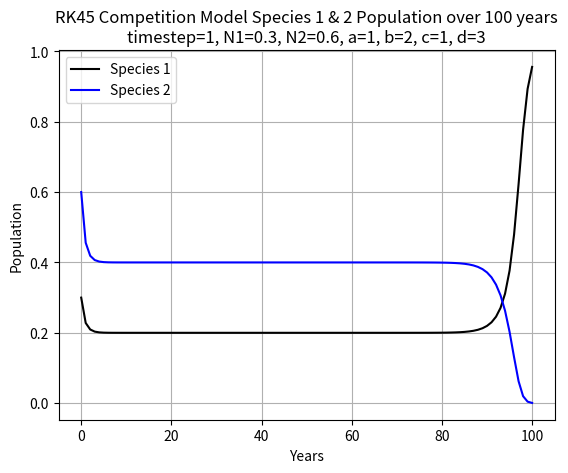
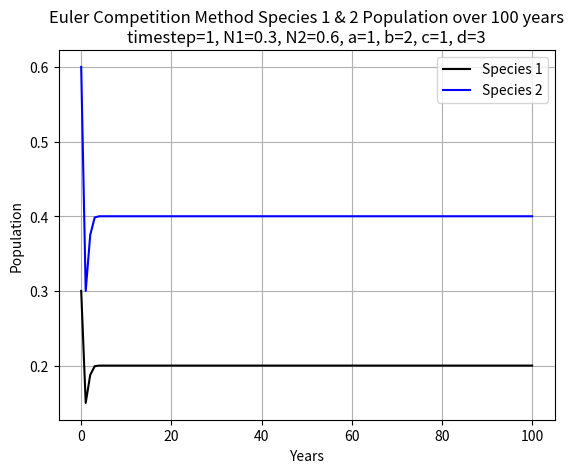

Recreate these plots in Python, in order.
import matplotlib.pyplot as plt
from scipy.integrate import ode #for ODE45
import numpy as np

#Part 1 Implementing the Euler and rk45 solver

#starting by defining the equaion used for competition function:
def lotvolt1(t, N, a, b, c, d):
    '''
    Computes the lokta-volterra equations for two species with populations N at time t
    
    parameters:
    t = time
    N = np array of initial populations for the two species [N1, N2]
    a : reproduction rate of population 1
    b : scales the impact of species 2 on species 1
    c : reproduction rate of population 2
    d : scales the impact of species 1 on species 2

    returns: lotvolt competition equations for the given input values
    '''

    dNdT = np.zeros(2) #initializes an array of 2 variables which will be updated corresponding to N1 and N2 at time t
    dNdT[0] = ( ((a * N[0])*(1 - N[0])) - (b * N[0] * N[1]) )
    dNdT[1] = ( ((c * N[1])*(1 - N[1])) - (d * N[1] * N[0]) )
    return dNdT

#defining equation used for the predator prey function:
def predprey(t, N, a, b, c, d):
    '''
    Computes the predator prey rates for two species with populations N at time t
    parameters:
    t = time
    N = np array of initial populations for the two species [N1, N2]
    a : reproduction rate of population 1
    b : scales the impact of species 2 on species 1
    c : reproduction rate of population 2
    d : scales the impact of species 1 on species 2
    returns: predator prey equations for the two species
    '''
    dNdT = np.zeros(2) #initializes an array of 2 variables which will be updated coreesponding to N1 and. N2 at time t
    dNdT[0] = (( a * N[0]) - (b * N[0] * N[1]))
    dNdT[1] = (-(c * N[1]) + (d * N[0] * N[1]))
    return dNdT

#Implementing the Euler method for competition model
def competition_euler(d_t, yr, a, b, c, d, N):
    '''
    uses eulers method to integrate the competition Lotka-Volterra 
    Population Dyanmics equations for 2 species

    parameters:
    d_t : the time step in years
    yr : the number of years simulation is run for
    a : reproduction rate of population 1
    b : scales the impact of species 2 on species 1
    c : reproduction rate of population 2
    d : scales the impact of species 1 on species 2
    N: vector of the 2 species initial population (N1,N2)
    '''

    t = 0 #sets the time variable used in this function to 0 (units are years)
    years = [t] #first element of years array set to inital time (0)
    pop1 = [N[0]] #first element of population arrray for species 1 is set to initial population (N1)
    pop2 = [N[1]] #first element of population array for species 2 is set to initial population (N2)
    #print(pop1)
    #print(pop2)

    while t < yr: #iterate until the time reaches yr
        t = t + d_t #update time to one more timestep ahead
        years.append(t) #add new time to years array

        #updating N to be the new N with dt added to it
        N = N + (d_t * lotvolt1(t, N, a, b, c, d))
        pop1.append(N[0]) #add current population of species 1 to array of species 1 population 
        pop2.append(N[1]) # same thing but for pop2
        #print(pop1)
        #print(pop2)

    N1 = N[0]#reassigning for ease of plotting for my brain :-)
    N2 = N[1]#^
        
    #print the population of species 1 and 2 after the simulation
    #print(f"Species 1 current population: {N1}")
    #print(f"Species 2 current population: {N2}")

    #create plot of the species population over time with these inital conditions
    plt.title(f"Euler Competition Method Species 1 & 2 Population over {yr} years\ntimestep={d_t}, N1={pop1[0]}, N2={pop2[0]}, a={a}, b={b}, c={c}, d={d}", fontsize=12)
    plt.plot(years, pop1, color= 'black', label='Species 1')
    plt.plot(years, pop2, color = 'blue', label = 'Species 2')
    plt.xlabel('Years')
    plt.ylabel('Population')
    plt.legend()
    plt.grid()
    plt.show()
    print(pop1)
    print(pop2)

#Implementing the euler method for the predador prey model:
def predator_euler(d_t, yr, a, b, c, d, N):
    '''
    uses eulers method to integrate the predator-prey version of the Lotka-Volterra 
    Population Dyanmics equations for 2 species

    parameters:
    d_t : the time step in years
    yr : the number of years simulation is run for
    a : reproduction rate of population 1
    b : scales the impact of species 2 on species 1
    c : reproduction rate of population 2
    d : scales the impact of species 1 on species 2
    N: vector of the 2 species initial population (N1,N2)
    '''

    t = 0 #sets the time variable used in this function to 0 (units are years)
    years = [t] #first element of years array set to inital time (0)
    pop1 = [N[0]] #first element of population arrray for species 1 is set to initial population (N1)
    pop2 = [N[1]] #first element of population array for species 2 is set to initial population (N2)
    
    while t < yr: #iterate until the time reaches yr
        t = t + d_t #update time to one more timestep ahead
        years.append(t) #add new time to years array
        
        N = N + (d_t * predprey(t, N, a, b, c, d)) #updates the current population of species 1 to include next timestep
        pop1.append(N[0]) #add current population of species 1 to array of species 1 population 
        pop2.append(N[1]) #add current population of species 2 to array of specieis 2 population
    
    #storing 2 parts of the N vector as N1 and N2:
    N1 = N[0]
    N2 = N[1]
    #print the population of species 1 and 2 after the simulation
    print(f"Species 1 current population: {N1}")
    print(f"Species 2 current population: {N2}")

    #create plot of the species population over time with these inital conditions
    plt.title(f"Euler Predator Prey Model Species 1 & 2 Population over {yr} years\ntimestep={d_t}, N1={pop1[0]}, N2={pop2[0]}, a={a}, b={b}, c={c}, d={d}", fontsize=12)
    plt.plot(years, pop1, color= 'black', label='Species 1')
    plt.plot(years, pop2, color = 'blue', label = 'Species 2')
    plt.xlabel('Years')
    plt.ylabel('Population')
    plt.legend()
    plt.grid()
    plt.show()
    #print(pop1) #expects a list of population for species 1
    #print(pop2) #expects a list of population for species 1
    #print(years) #expects a list of the time elements in order from 0 to yr at time interval d_t


#rk45 sovler for competition model
def rk45_competition(d_t, yr, a, b, c, d, N):
    '''
    uses rk45 solver for the competition Lotka-Volterra 
    Population Dyanmics equations for 2 species

    parameters:
    d_t : the time step in years
    yr : the number of years simulation is run for
    a : reproduction rate of population 1
    b : scales the impact of species 2 on species 1
    c : reproduction rate of population 2
    d : scales the impact of species 1 on species 2
    N: vector of the 2 species initial population (N1,N2)
    '''
    #Set up times to integrate to and initial conditions:
    dt = d_t# 0.1
    t1 = yr
    Ninitial = np.array(N)
    #Create the integrator object
    r = ode(lotvolt1).set_integrator('dopri5')
    #parameters used for the lab report rk45 example
    r.set_initial_value(Ninitial,0).set_f_params(a,b,c,d)
    #Set up our output
    Ns = [Ninitial] #array of populations of species 1 and species 2
    yrs = []
    yrs.append(0)
    while r.successful() and r.t < t1:
        r.integrate(r.t+dt)
        Ns.append(r.y)
        yrs.append(r.t)

    #plotting the rk45 for both species
    Ns = np.array(Ns)
    plt.title(f"RK45 Competition Model Species 1 & 2 Population over {yr} years\ntimestep={d_t}, N1={Ns[0,0]}, N2={Ns[0,1]}, a={a}, b={b}, c={c}, d={d}", fontsize=12)
    plt.plot(yrs,Ns[:,0], color='black', label='Species 1')
    plt.plot(yrs,Ns[:,1], color='blue', label='Species 2')
    plt.xlabel('Years')
    plt.ylabel('Population')
    plt.grid()
    plt.legend()
    plt.show()
    print(Ns.shape)

#rk45 sovler for predator prey model
def rk45_predator(d_t, yr, a, b, c, d, N):
    '''
    uses rk45 solver for the predator prey 
    Population Dyanmics equations for 2 species

    parameters:
    d_t : the time step in years
    yr : the number of years simulation is run for
    a : reproduction rate of population 1
    b : scales the impact of species 2 on species 1
    c : reproduction rate of population 2
    d : scales the impact of species 1 on species 2
    N: vector of the 2 species initial population (N1,N2)
    '''
    #Set up times to integrate to and initial conditions:
    dt = d_t# 0.1
    t1 = yr
    Ninitial = np.array(N)
    #Create the integrator object
    r = ode(predprey).set_integrator('dopri5')
    #parameters used for the lab report rk45 example
    r.set_initial_value(Ninitial,0).set_f_params(a,b,c,d)
    #Set up our output
    Ns = [Ninitial] #array of populations of species 1 and species 2
    yrs = []
    yrs.append(0)
    while r.successful() and r.t < t1:
        r.integrate(r.t+dt)
        Ns.append(r.y)
        yrs.append(r.t)
 
    #plotting the rk45 for both species
    Ns = np.array(Ns)
    plt.title(f"RK45 Predator Prey Model Species 1 & 2 Population over {yr} years\ntimestep={d_t}, N1={Ns[0,0]}, N2={Ns[0,1]}, a={a}, b={b}, c={c}, d={d}", fontsize=12)
    plt.plot(yrs,Ns[:,0], color='black', label='Species 1')
    plt.plot(yrs,Ns[:,1], color='blue', label='Species 2')
    plt.xlabel('Years')
    plt.ylabel('Population')
    plt.grid()
    plt.legend()
    plt.show()

    #plotting the rk45 for species 1 vs species 2 population
    Ns = np.array(Ns)
    plt.title(f"RK45 Predator Prey Model Species 1 vs Species 2 Population over {yr} years\ntimestep={d_t}, N1={Ns[0,0]}, N2={Ns[0,1]}, a={a}, b={b}, c={c}, d={d}", fontsize=12)
    plt.plot(Ns[:,0], Ns[:,1], color='black')
    plt.xlabel('Species 1 Population')
    plt.ylabel('Species 2 Population')
    plt.grid()
    plt.legend()
    plt.show()

#part 4 Lorenz
#defining the equations

def lorenz(t, N, sigma, R, b):
    '''
    lorenz equations for the given input variables
    parameters:
    R: rayleigh number for the lorenz equations
    N: array of values x, y, z
    returns:
    lorenz equations for the input x, y, and z
    '''

    #assigning each element of the array to x y and z
    x = N[0]
    y = N[1]
    z = N[2]

    ddt = np.zeros(3) #initializes array of 3 values, 0 for now
    ddt[0] = -(sigma * x) + (sigma * y)
    ddt[1] = -(x*z) + (R*x) - y
    ddt[2] = (x*y) - (b*z)
    return ddt


def rk45_lorenz(dt, Ttot, N, R):
    '''
    uese rk45 solver for lorenz equations
    parameters
    dt : the time step
    t: time simulation is run for
    N: vector of the initial positions x, y, and z
    R: raleigh number for the lorenz equations
    '''
    #setting sigma and b values because they are going to be the same for each run
    sigma = 10
    b = 8/3

    dims = [N] #x,y,z positions array
    t = []
    t.append(0)
    t1 = Ttot #total time
    r = ode(lorenz).set_integrator('dopri5')
    r.set_initial_value(N,0).set_f_params(sigma, R, b)
    while r.successful() and r.t < t1:
            r.integrate(r.t+dt)
            dims.append(r.y)
            t.append(r.t)

    dims = np.array(dims)
    x = dims[:,0]
    y = dims[:,1]
    z = dims[:,2]
    #print(np.shape(t)) #checking to make sure shape of t and dims are expected and the same lengths
    #print(np.shape(dims))  
    #plotting
    #fig = plt.figure()
    #ax = fig.add_subplot(projection='3d')
    #ax.plot(x, y, z])
    #print(x)
    #print(y)
    #print(z) #printed these to see if the following matched up with the last number of the array for each variable
    print(f"For initial conditions x={x[0]}, y={y[0]}, z={z[0]}")
    print(f"Final X value: {x[-1]}")
    print(f"Final Y value: {y[-1]}")
    print(f"Final Z value: {z[-1]}")
    print(f"Final time: {t[-1]}") #testing to make sure time went up to expected value



#the following were used to produce the graphs used in the report
#uncomment to reproduce the plots

#PART 1
rk45_competition(1, 100, 1,2,1,3, np.array([0.3,0.6])) #figure 1
competition_euler(1, 100, 1,2,1,3, np.array([0.3,0.6])) #figure 2
#predator_euler(0.05, 100, 1,2,1,3, np.array([0.3,0.6])) #figure 3
#predator_euler(0.005, 100, 1,2,1,3, np.array([0.3,0.6])) #figure 4
#rk45_predator(0.05, 100, 1,2,1,3, np.array([0.3,0.6])) #figure 5

#PART 2
#competition_euler(1, 100, 1, 1, 2, 2, np.array([0.6, 0.4])) #figure 6
#competition_euler(1, 100, 1, 1, 2, 2, np.array([0.2, 0.8])) #figure 7

#PART 3
#the following were used to produce the graphs used in the report
#rk45_predator(0.05, 10, 4, 6, 0, 6, np.array([0.3, 0.6])) #figures 8 and 9
#rk45_predator(0.05, 100, 4, 6, 1, 2, np.array([0.3, 0.6])) #figures 10 and 11
#rk45_predator(0.05, 10, 30, 90, 75, 80, np.array([0.5, 0.5])) #figures 12 and 13

#PART 4
#Used for results in part 4
#rk45_lorenz(5, 100, np.array([1,1,1]), 23) 
#rk45_lorenz(5, 100, np.array([10,1,1]), 23) 
#rk45_lorenz(5, 100, np.array([1,10,1]), 23) 
#rk45_lorenz(5, 100, np.array([1,1,10]), 23)

#rk45_lorenz(5, 100, np.array([1,1,1]), 25) 
#rk45_lorenz(5, 100, np.array([10,1,1]), 25) 
#rk45_lorenz(5, 100, np.array([1,10,1]), 25) 
#rk45_lorenz(5, 100, np.array([1,1,10]), 25) 
